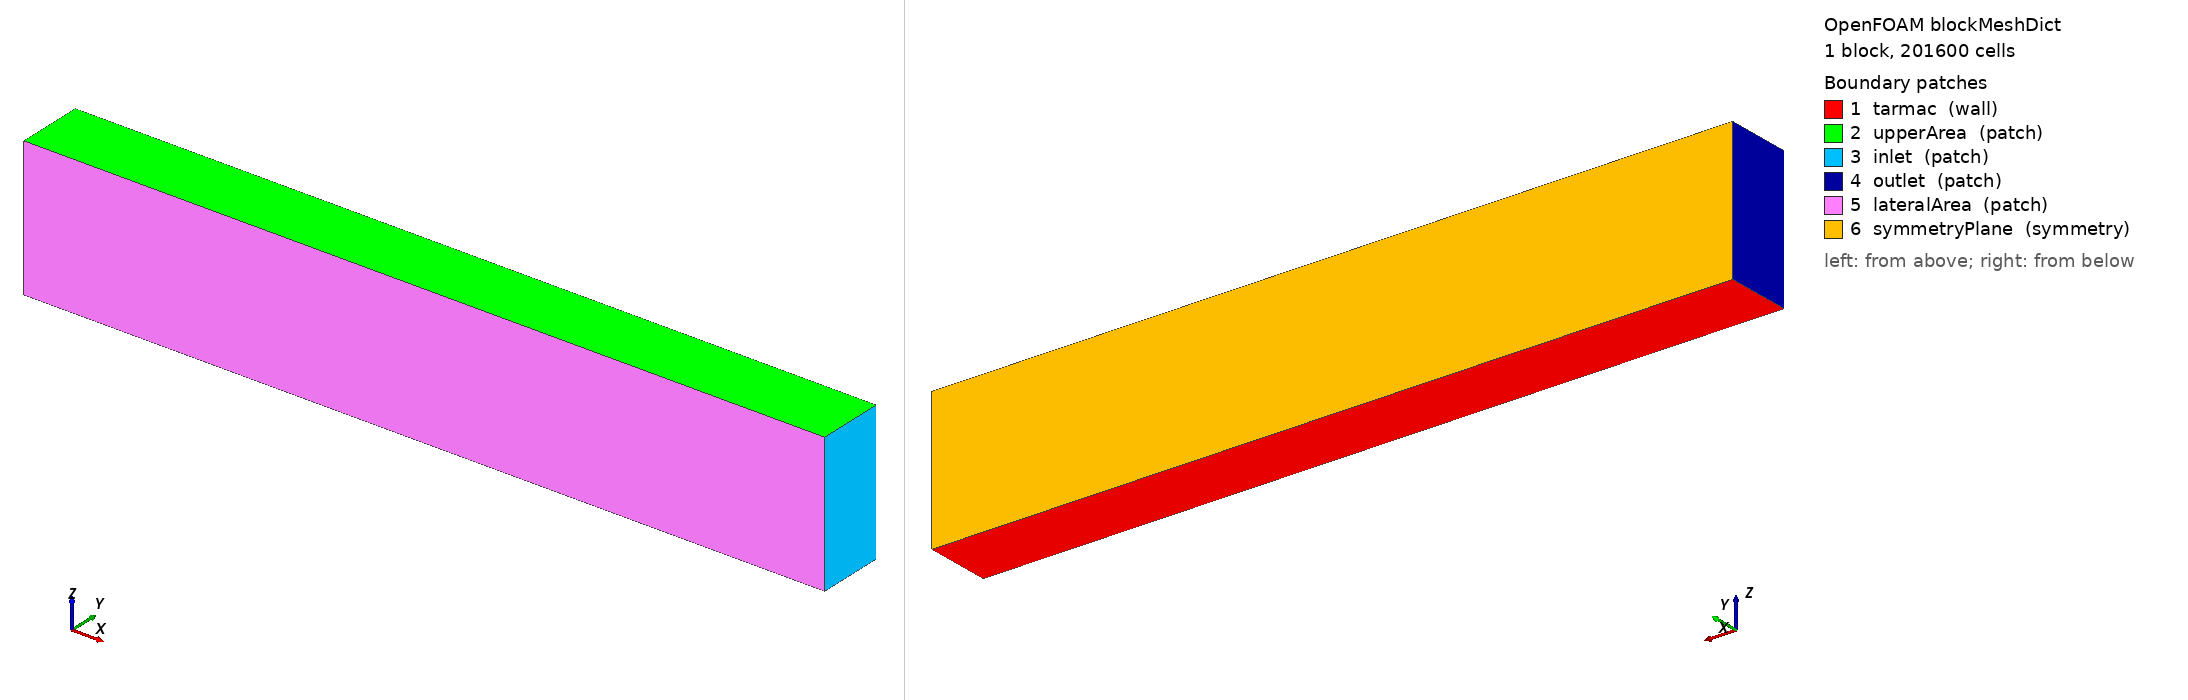

OpenFOAM case: the mesh blockMesh builds from blockMeshDict, 1 block(s), 201600 cells. Boundary patches (legend numbers): 1 tarmac (wall), 2 upperArea (patch), 3 inlet (patch), 4 outlet (patch), 5 lateralArea (patch), 6 symmetryPlane (symmetry). Left view from above one corner, right view from below the opposite corner. Boundary conditions: 6 field file(s) under 0/; 6 of 6 drawn patches have an entry in a shipped field file.

=== system/blockMeshDict ===
/*--------------------------------*- C++ -*----------------------------------*\
  =========                 |
  \\      /  F ield         | OpenFOAM: The Open Source CFD Toolbox
   \\    /   O peration     | Website:  https://openfoam.org
    \\  /    A nd           | Version:  12
     \\/     M anipulation  |
\*---------------------------------------------------------------------------*/
FoamFile
{
    format      ascii;
    class       dictionary;
    object      blockMeshDict;
}

// * * * * * * * * * * * * * * * * * * * * * * * * * * * * * * * * * * * * * //

convertToMeters 1;

vertices
(
    (-100 -10 -0.860503)
    (20 -10 -0.860503)
    (20 0 -0.860503)
    (-100 0 -0.860503)
    (-100 -10 20)
    (20 -10 20)
    (20 0 20)
    (-100 0 20)
);

blocks
(
    hex (0 1 2 3 4 5 6 7) (240 20 42) simpleGrading (1 1 1)
);

boundary
(
    tarmac
    {
        type wall;
        faces
        (
            (0 3 2 1)
        );
    }

    upperArea
    {
        type patch;
        faces
        (
            (4 5 6 7)
        );
    }

    inlet
    {
        type patch;
        faces
        (
            (6 5 1 2)
        );
    }

    outlet
    {
        type patch;
        faces
        (
            (0 4 7 3)
        );
    }

    lateralArea
    {
        type patch;
        faces
        (
            (1 5 4 0)
        );
    }

    symmetryPlane
    {
        type symmetry;
        faces
        (
            (3 7 6 2)
        );
    }
);

// ************************************************************************* //


=== system/controlDict ===
/*--------------------------------*- C++ -*----------------------------------*\
  =========                 |
  \\      /  F ield         | OpenFOAM: The Open Source CFD Toolbox
   \\    /   O peration     | Website:  https://openfoam.org
    \\  /    A nd           | Version:  12
     \\/     M anipulation  |
\*---------------------------------------------------------------------------*/
FoamFile
{
    format      ascii;
    class       dictionary;
    object      controlDict;
}
// * * * * * * * * * * * * * * * * * * * * * * * * * * * * * * * * * * * * * //

application     foamRun;

solver          incompressibleFluid;

startFrom       startTime;

startTime       0;

stopAt          endTime;

endTime         5000;

deltaT          1;

writeControl    timeStep;

writeInterval   20;

purgeWrite      1;

writeFormat     ascii;

writePrecision  6;

writeCompression off;

timeFormat      general;

timePrecision   6;

runTimeModifiable true;

functions
{
    // residuals
    # includeFunc residuals(U, p, k, omega);

    // Q criterion
    # includeFunc Q

    // Lambda2 criterion
    # includeFunc Lambda2
    
	// isoSurface of Q
    # includeFunc isoSurface
    (
        isoField = Q,
        isoValue = 100,
        writeEmpty = no
    )
    
	# includeFunc isoSurface
    (
        isoField = Q,
        isoValue = 200,
        writeEmpty = no
    )
	
	# includeFunc isoSurface
    (
        isoField = Q,
        isoValue = 500,
        writeEmpty = no
    )
	
	# includeFunc isoSurface
    (
        isoField = Q,
        isoValue = 1000,
        writeEmpty = no
    )

	// isoSurface of Lambda2
	# includeFunc isoSurface
    (
        isoField = Lambda2,
        isoValue = -10000,
        writeEmpty = no
    )

    // Vorticity
    # includeFunc vorticity

	// Y Plus
    yPlus
    {
        type    yPlus;
        libs    ("libfieldFunctionObjects.so");

        writeControl    writeTime;
    }
	
	// Wall Shear Stress
	wallShearStress
    {
        type            wallShearStress;
        libs            ("libfieldFunctionObjects.so");

        executeControl  timeStep;
        writeControl    writeTime;
    }

    fieldAverage1
    {
        type        fieldAverage;
        libs        (fieldFunctionObjects);

        fields
        (
            U
            {
                mean        yes;
                base        time;
                allowRestart        true;
            }
            p
            {
                mean        yes;
                base        time;
                allowRestart        true;
            }
            k
            {
                mean        yes;
                base        time;
                allowRestart        true;
            }
            epsilon
            {
                mean        yes;
                base        time;
                allowRestart        true;
            }
            Q
            {
                mean        yes;
                base        time;
                allowRestart        true;
            }
            Lambda2
            {
                mean        yes;
                base        time;
                allowRestart        true;
            }
            yPlus
            {
                mean        yes;
                base        time;
                allowRestart        true;
            }
            vorticity
            {
                mean        yes;
                base        time;
                allowRestart        true;
            }
        );

        restartOnRestart        true;
        enabled        true;
        log        true;

		timeStart			1000;

        executeControl        timeStep;
        writeControl        writeTime;
    }

    // cutting planes in the wake
    slices
    {
        type    surfaces;
        libs    ("libsampling.so");

        executeControl        writeTime;
        writeControl    writeTime;

        surfaceFormat    vtk;
        interpolationScheme    cellPoint;

        fields (p U k omega yPlus Q Lambda2);

        surfaces
        (
            cutPlane01
            {
                type   cutPlane;
                interpolate    true;
                planeType    pointAndNormal;
                point    (0 -0.001 0);
                normal    (0 1 0);
            }

            cutPlane02
            {
                type   cutPlane;
                interpolate    true;
                planeType    pointAndNormal;
                point    (0 -0.835 0);
                normal    (0 1 0);
            }

            cutPlane1
            {
                type    cutPlane;
                interpolate    true;
                planeType    pointAndNormal;
                point    (2 0 0);
                normal    (1 0 0);
            }

            cutPlane2
            {
                type    cutPlane;
                interpolate    true;
                planeType    pointAndNormal;
                point    (0 0 0);
                normal    (1 0 0);
            }

            cutPlane3
            {
                type    cutPlane;
                interpolate    true;
                planeType    pointAndNormal;
                normal    (1 0 0);
                point    (-2 0 0);
            }

            cutPlane4
            {
                type    cutPlane;
                interpolate    true;
                planeType    pointAndNormal;
                normal    (1 0 0);
                point    (-3 0 0);
            }

            cutPlane5
            {
                type    cutPlane;
                interpolate    true;
                planeType    pointAndNormal;
                normal    (1 0 0);
                point    (-4 0 0);
            }

            cutPlane6
            {
                type    cutPlane;
                interpolate    true;
                planeType    pointAndNormal;
                normal    (1 0 0);
                point    (-6 0 0);
            }
            cutPlane7
            {
                type    cutPlane;
                interpolate    true;
                planeType    pointAndNormal;
                normal    (1 0 0);
                point    (-10 0 0);
            }
            cutPlane8
            {
                type    cutPlane;
                interpolate    true;
                planeType    pointAndNormal;
                normal    (1 0 0);
                point    (-14 0 0);
            }

            cutPlane9
            {
                type    cutPlane;
                interpolate    true;
                planeType    pointAndNormal;
                normal    (1 0 0);
                point    (-20 0 0);
            }

            cutPlane001
            {
                type    cutPlane;
                interpolate    true;
                planeType    pointAndNormal;
                normal    (0 0 1);
                point    (0 0 -0.3);
            }
            
			cutPlane002
            {
                type    cutPlane;
                interpolate    true;
                planeType    pointAndNormal;
                normal    (0 0 1);
                point    (0 0 0.7);
            }
        );
    }

    force
    {
        type    forces;
        libs    ("libforces.so");

        writeControl    timeStep;

        log    yes;
        enabled    yes;

        patches
        (
            bodyCassoneChiuso_mm
        );

        rho    rhoInf;
        rhoInf    1.225;

        CofR    (0 0 0);
        pitchAxis    (0 1 0);
    }

    forceCoeffs
    {
        type    forceCoeffs;
        libs    ("libforces.so");

        writeControl    timeStep;

        log    yes;
        enabled    yes;

        patches
        (
            bodyCassoneChiuso_mm
        );

        rho    rhoInf;
        rhoInf    1.225;

        CofR    (0 0 0);
        pitchAxis    (0 1 0);

        liftDir    (0 0 1);
        dragDir    (-1 0 0);

        magUInf    30;
        lRef    5.683; // length of the truck
        Aref    1.60; // frontal area
    }
	
	streamLine01
	{
		// Mandatory entries (unmodifiable)
		type            streamlines;
		libs            ("libfieldFunctionObjects.so");

		// Mandatory entries (runtime modifiable)
		U               U;
		fields          (U p);
		setFormat       vtk;
		direction       both;
		lifeTime        10000;
		cloud           particleTracks;
		seedSampleSet
		{
			type        lineUniform;
			axis        x;
			start       (4 0.1 -0.7);
			end         (4 0.1 3);
			nPoints     100;
		}

		// Optional entries (runtime modifiable)
		bounds          (-6 -10 -10)(7 10 10);
		trackLength     1e-2;
		//nSubCycle       5;
		//interpolationScheme cellPoint;

		// Deprecated
		// trackForward true;

		// Optional (inherited) entries
		region          region0;
		enabled         true;
		log             true;
		executeControl  writeTime;
		writeControl    writeTime;
	}

	streamLine1
	{
		// Mandatory entries (unmodifiable)
		type            streamlines;
		libs            ("libfieldFunctionObjects.so");

		// Mandatory entries (runtime modifiable)
		U               U;
		fields          (U p);
		setFormat       vtk;
		direction       both;
		lifeTime        10000;
		cloud           particleTracks;
		seedSampleSet
		{
			type        lineUniform;
			axis        x;
			start       (4 -1.2 0.7);
			end         (4 1.2 0.7);
			nPoints     50;
		}

		// Optional entries (runtime modifiable)
		bounds          (-6 -10 -10)(7 10 10);
		trackLength     1e-2;
		//nSubCycle       5;
		//interpolationScheme cellPoint;

		// Deprecated
		// trackForward true;

		// Optional (inherited) entries
		region          region0;
		enabled         true;
		log             true;
		executeControl  writeTime;
		writeControl    writeTime;
	}
	
	streamLine2
	{
		// Mandatory entries (unmodifiable)
		type            streamlines;
		libs            ("libfieldFunctionObjects.so");

		// Mandatory entries (runtime modifiable)
		U               U;
		fields          (U p);
		setFormat       vtk;
		direction       both;
		lifeTime        10000;
		cloud           particleTracks;
		seedSampleSet
		{
			type        lineUniform;
			axis        x;
			start       (4 -1.2 0.5);
			end         (4 1.2 0.5);
			nPoints     50;
		}

		// Optional entries (runtime modifiable)
		bounds          (-6 -10 -10)(7 10 10);
		trackLength     1e-2;
		//nSubCycle       5;
		//interpolationScheme cellPoint;

		// Deprecated
		// trackForward true;

		// Optional (inherited) entries
		region          region0;
		enabled         true;
		log             true;
		executeControl  writeTime;
		writeControl    writeTime;
	}
	
	streamLine3
	{
		// Mandatory entries (unmodifiable)
		type            streamlines;
		libs            ("libfieldFunctionObjects.so");

		// Mandatory entries (runtime modifiable)
		U               U;
		fields          (U p);
		setFormat       vtk;
		direction       both;
		lifeTime        10000;
		cloud           particleTracks;
		seedSampleSet
		{
			type        lineUniform;
			axis        x;
			start       (4 -1.2 0.3);
			end         (4 1.2 0.3);
			nPoints     50;
		}

		// Optional entries (runtime modifiable)
		bounds          (-6 -10 -10)(7 10 10);
		trackLength     1e-2;
		//nSubCycle       5;
		//interpolationScheme cellPoint;

		// Deprecated
		// trackForward true;

		// Optional (inherited) entries
		region          region0;
		enabled         true;
		log             true;
		executeControl  writeTime;
		writeControl    writeTime;
	}
	
	streamLine4
	{
		// Mandatory entries (unmodifiable)
		type            streamlines;
		libs            ("libfieldFunctionObjects.so");

		// Mandatory entries (runtime modifiable)
		U               U;
		fields          (U p);
		setFormat       vtk;
		direction       both;
		lifeTime        10000;
		cloud           particleTracks;
		seedSampleSet
		{
			type        lineUniform;
			axis        x;
			start       (4 -1.2 0.1);
			end         (4 1.2 0.1);
			nPoints     50;
		}

		// Optional entries (runtime modifiable)
		bounds          (-6 -10 -10)(7 10 10);
		trackLength     1e-2;
		//nSubCycle       5;
		//interpolationScheme cellPoint;

		// Deprecated
		// trackForward true;

		// Optional (inherited) entries
		region          region0;
		enabled         true;
		log             true;
		executeControl  writeTime;
		writeControl    writeTime;
	}
	
	streamLine5
	{
		// Mandatory entries (unmodifiable)
		type            streamlines;
		libs            ("libfieldFunctionObjects.so");

		// Mandatory entries (runtime modifiable)
		U               U;
		fields          (U p);
		setFormat       vtk;
		direction       both;
		lifeTime        10000;
		cloud           particleTracks;
		seedSampleSet
		{
			type        lineUniform;
			axis        x;
			start       (4 -1.2 -0.5);
			end         (4 1.2 -0.5);
			nPoints     50;
		}

		// Optional entries (runtime modifiable)
		bounds          (-6 -10 -10)(7 10 10);
		trackLength     1e-2;
		//nSubCycle       5;
		//interpolationScheme cellPoint;

		// Deprecated
		// trackForward true;

		// Optional (inherited) entries
		region          region0;
		enabled         true;
		log             true;
		executeControl  writeTime;
		writeControl    writeTime;
	}
}

// ************************************************************************* //


=== 0/U ===
/*--------------------------------*- C++ -*----------------------------------*\
  =========                 |
  \\      /  F ield         | OpenFOAM: The Open Source CFD Toolbox
   \\    /   O peration     | Website:  https://openfoam.org
    \\  /    A nd           | Version:  12
     \\/     M anipulation  |
\*---------------------------------------------------------------------------*/
FoamFile
{
    format      ascii;
    class       volVectorField;
    location    "0";
    object      U;
}
// * * * * * * * * * * * * * * * * * * * * * * * * * * * * * * * * * * * * * //

dimensions      [0 1 -1 0 0 0 0];

internalField   uniform (0 0 0);

boundaryField
{
    tarmac
    {
        type            fixedValue;
        value           uniform (-30 0 0);
    }
    upperArea
    {
        type            fixedValue;
        value           uniform (-30 0 0);
    }
    inlet
    {
        type            fixedValue;
        value           uniform (-30 0 0);
    }
    outlet
    {
        type            zeroGradient;
    }
    lateralArea
    {
        type            fixedValue;
        value           uniform (-30 0 0);
    }
    symmetryPlane
    {
        type            symmetry;
    }
    bodyCassoneChiuso_mm
    {
        type            noSlip;
    }
    FR_mm
    {
        type            rotatingWallVelocity;
        origin          (1.94805 -1.00115 -0.4286);
        axis            (0 1 0);
        omega           
        {
            type            constant;
            value           67.8871;
        }
        value           uniform (0 0 0);
    }
    RR_mm
    {
        type            rotatingWallVelocity;
        origin          (-1.72629 -1.00115 -0.4286);
        axis            (0 1 0);
        omega           
        {
            type            constant;
            value           67.8871;
        }
        value           uniform (0 0 0);
    }
}


// ************************************************************************* //


=== 0/epsilon ===
/*--------------------------------*- C++ -*----------------------------------*\
  =========                 |
  \\      /  F ield         | OpenFOAM: The Open Source CFD Toolbox
   \\    /   O peration     | Website:  https://openfoam.org
    \\  /    A nd           | Version:  12
     \\/     M anipulation  |
\*---------------------------------------------------------------------------*/
FoamFile
{
    format      ascii;
    class       volScalarField;
    location    "0";
    object      epsilon;
}
// * * * * * * * * * * * * * * * * * * * * * * * * * * * * * * * * * * * * * //

dimensions      [0 2 -3 0 0 0 0];

internalField   uniform 3.3398e-05;

boundaryField
{
    tarmac
    {
        type            epsilonWallFunction;
        value           uniform 3.3398e-05;
    }
    upperArea
    {
        type            zeroGradient;
    }
    inlet
    {
        type            fixedValue;
        value           uniform 3.3398e-05;
    }
    outlet
    {
        type            zeroGradient;
    }
    lateralArea
    {
        type            zeroGradient;
    }
    symmetryPlane
    {
        type            symmetry;
    }
    bodyCassoneChiuso_mm
    {
        type            epsilonWallFunction;
        value           uniform 3.3398e-05;
    }
    FR_mm
    {
        type            epsilonWallFunction;
        value           uniform 3.3398e-05;
    }
    RR_mm
    {
        type            epsilonWallFunction;
        value           uniform 3.3398e-05;
    }
}


// ************************************************************************* //


=== 0/k ===
/*--------------------------------*- C++ -*----------------------------------*\
  =========                 |
  \\      /  F ield         | OpenFOAM: The Open Source CFD Toolbox
   \\    /   O peration     | Website:  https://openfoam.org
    \\  /    A nd           | Version:  12
     \\/     M anipulation  |
\*---------------------------------------------------------------------------*/
FoamFile
{
    format      ascii;
    class       volScalarField;
    location    "0";
    object      k;
}
// * * * * * * * * * * * * * * * * * * * * * * * * * * * * * * * * * * * * * //

dimensions      [0 2 -2 0 0 0 0];

internalField   uniform 0.24;

boundaryField
{
    tarmac
    {
        type            kqRWallFunction;
        value           uniform 0.24;
    }
    upperArea
    {
        type            zeroGradient;
    }
    inlet
    {
        type            fixedValue;
        value           uniform 0.24;
    }
    outlet
    {
        type            zeroGradient;
    }
    lateralArea
    {
        type            zeroGradient;
    }
    symmetryPlane
    {
        type            symmetry;
    }
    bodyCassoneChiuso_mm
    {
        type            kqRWallFunction;
        value           uniform 0.24;
    }
    FR_mm
    {
        type            kqRWallFunction;
        value           uniform 0.24;
    }
    RR_mm
    {
        type            kqRWallFunction;
        value           uniform 0.24;
    }
}


// ************************************************************************* //


=== 0/nut ===
/*--------------------------------*- C++ -*----------------------------------*\
  =========                 |
  \\      /  F ield         | OpenFOAM: The Open Source CFD Toolbox
   \\    /   O peration     | Website:  https://openfoam.org
    \\  /    A nd           | Version:  12
     \\/     M anipulation  |
\*---------------------------------------------------------------------------*/
FoamFile
{
    format      ascii;
    class       volScalarField;
    location    "0";
    object      nut;
}
// * * * * * * * * * * * * * * * * * * * * * * * * * * * * * * * * * * * * * //

dimensions      [0 2 -1 0 0 0 0];

internalField   uniform 0;

boundaryField
{
    tarmac
    {
        type            nutkWallFunction;
        value           uniform 0;
    }
    upperArea
    {
        type            calculated;
        value           uniform 0;
    }
    inlet
    {
        type            calculated;
        value           uniform 0;
    }
    outlet
    {
        type            calculated;
        value           uniform 0;
    }
    lateralArea
    {
        type            calculated;
        value           uniform 0;
    }
    symmetryPlane
    {
        type            symmetry;
    }
    bodyCassoneChiuso_mm
    {
        type            nutkWallFunction;
        value           uniform 0;
    }
    FR_mm
    {
        type            nutkWallFunction;
        value           uniform 0;
    }
    RR_mm
    {
        type            nutkWallFunction;
        value           uniform 0;
    }
}


// ************************************************************************* //


=== 0/omega ===
/*--------------------------------*- C++ -*----------------------------------*\
  =========                 |
  \\      /  F ield         | OpenFOAM: The Open Source CFD Toolbox
   \\    /   O peration     | Website:  https://openfoam.org
    \\  /    A nd           | Version:  12
     \\/     M anipulation  |
\*---------------------------------------------------------------------------*/
FoamFile
{
    format      ascii;
    class       volScalarField;
    location    "0";
    object      omega;
}
// * * * * * * * * * * * * * * * * * * * * * * * * * * * * * * * * * * * * * //

dimensions      [0 0 -1 0 0 0 0];

internalField   uniform 1.78;

boundaryField
{
    tarmac
    {
        type            omegaWallFunction;
        value           uniform 1.78;
    }
    upperArea
    {
        type            zeroGradient;
    }
    inlet
    {
        type            fixedValue;
        value           uniform 1.78;
    }
    outlet
    {
        type            zeroGradient;
    }
    lateralArea
    {
        type            zeroGradient;
    }
    symmetryPlane
    {
        type            symmetry;
    }
    bodyCassoneChiuso_mm
    {
        type            omegaWallFunction;
        value           uniform 1.78;
    }
    FR_mm
    {
        type            omegaWallFunction;
        value           uniform 1.78;
    }
    RR_mm
    {
        type            omegaWallFunction;
        value           uniform 1.78;
    }
}


// ************************************************************************* //


=== 0/p ===
/*--------------------------------*- C++ -*----------------------------------*\
  =========                 |
  \\      /  F ield         | OpenFOAM: The Open Source CFD Toolbox
   \\    /   O peration     | Website:  https://openfoam.org
    \\  /    A nd           | Version:  12
     \\/     M anipulation  |
\*---------------------------------------------------------------------------*/
FoamFile
{
    format      ascii;
    class       volScalarField;
    location    "0";
    object      p;
}
// * * * * * * * * * * * * * * * * * * * * * * * * * * * * * * * * * * * * * //

dimensions      [0 2 -2 0 0 0 0];

internalField   uniform 0;

boundaryField
{
    tarmac
    {
        type            zeroGradient;
    }
    upperArea
    {
        type            zeroGradient;
    }
    inlet
    {
        type            zeroGradient;
    }
    outlet
    {
        type            fixedValue;
        value           uniform 0;
    }
    lateralArea
    {
        type            zeroGradient;
    }
    symmetryPlane
    {
        type            symmetry;
    }
    bodyCassoneChiuso_mm
    {
        type            zeroGradient;
    }
    FR_mm
    {
        type            zeroGradient;
    }
    RR_mm
    {
        type            zeroGradient;
    }
}


// ************************************************************************* //
